Image classification data set "gesture" (wkyle251/SmartMirror on GitHub). Class labels (9): bunny hand gesture, down gesture, five fingers gesture, four fingers gesture, left gesture, one finger gesture, right gesture, three fingers gesture, two fingers gesture.

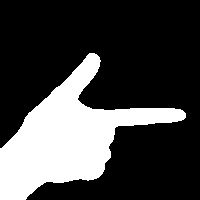
Label: right gesture

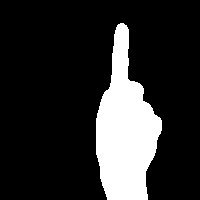
Label: one finger gesture

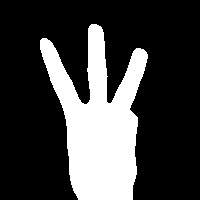
Label: three fingers gesture

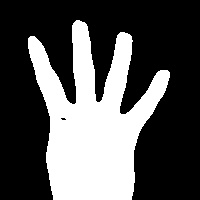
Label: four fingers gesture

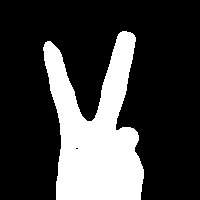
Label: two fingers gesture

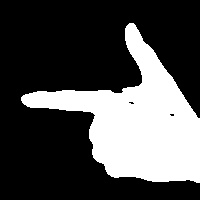
Label: left gesture
